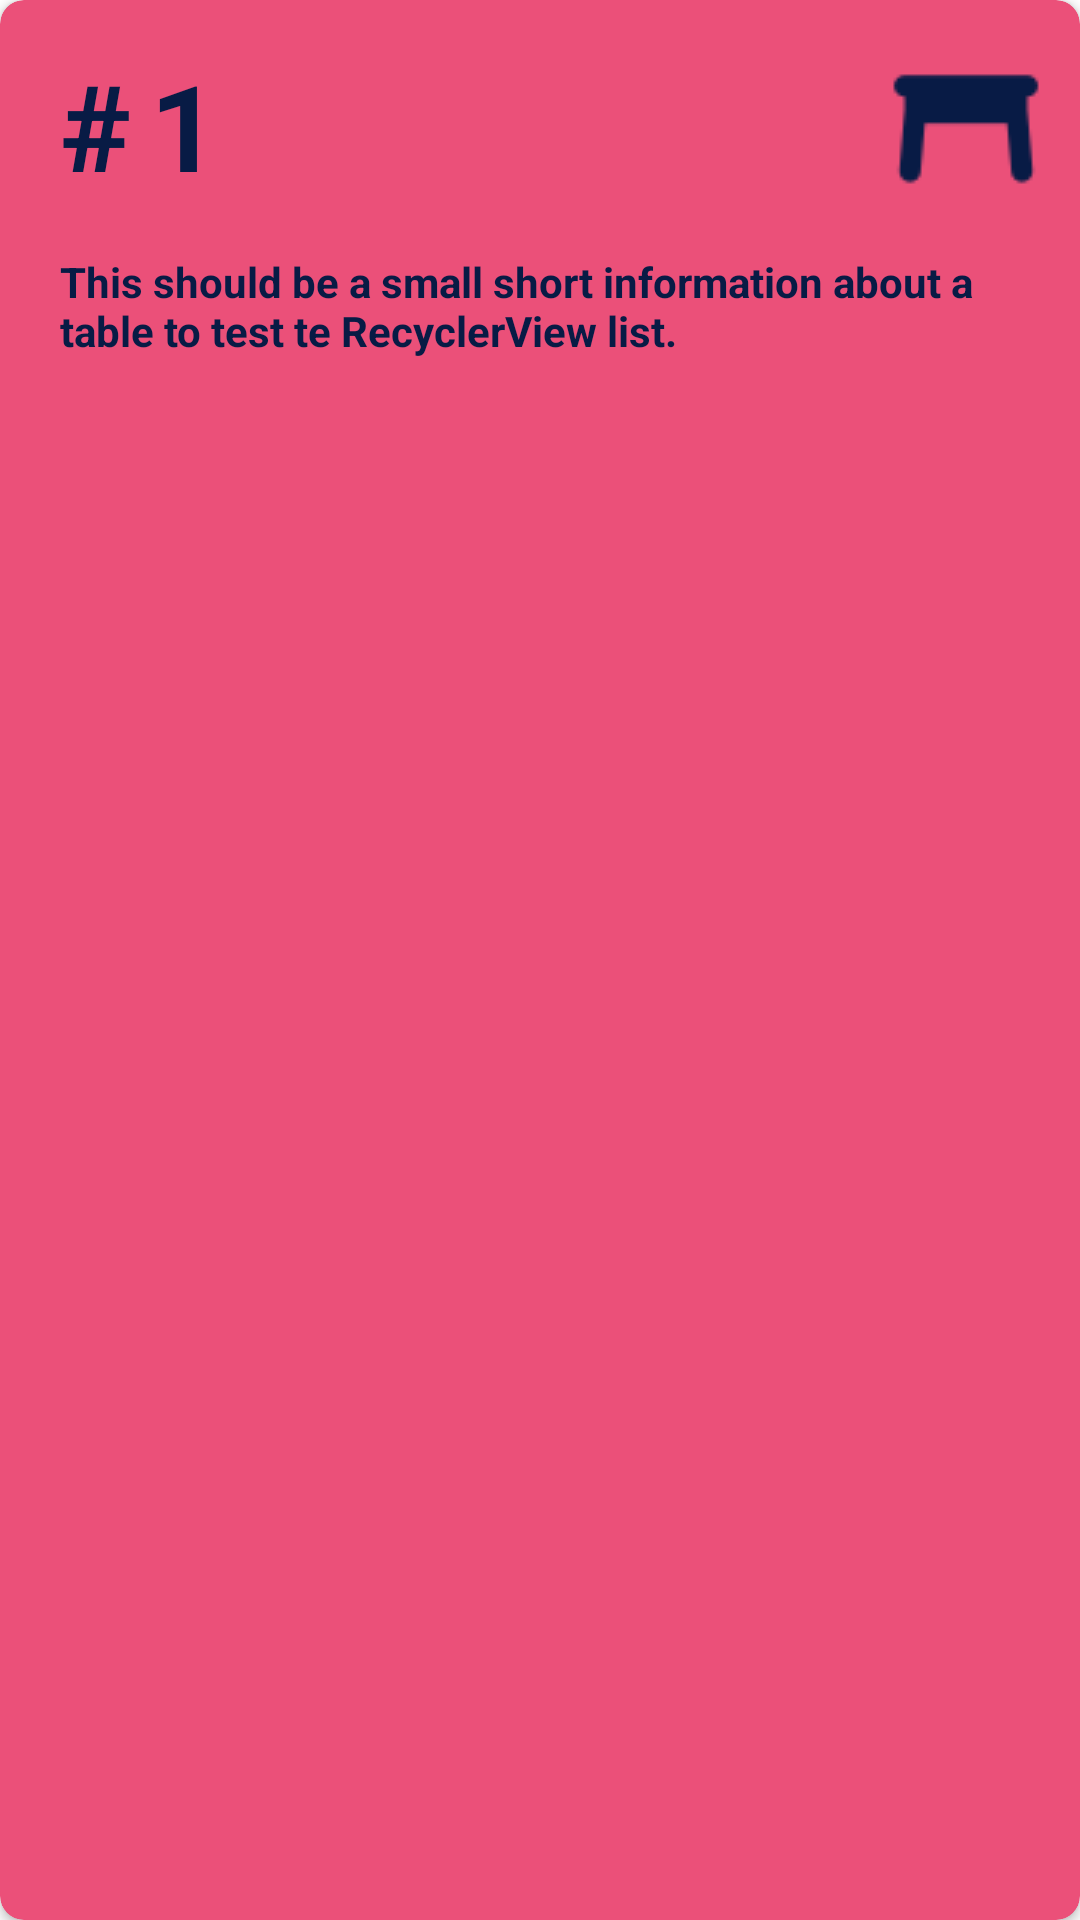

The Android layout XML behind this screen, and the referenced resources:
<!-- AndroidManifest.xml: application theme Theme.RestaurAPP -->
<!-- res/layout/table_list.xml -->
<?xml version="1.0" encoding="utf-8"?>
<androidx.cardview.widget.CardView xmlns:android="http://schemas.android.com/apk/res/android"
    xmlns:app="http://schemas.android.com/apk/res-auto"
    xmlns:tools="http://schemas.android.com/tools"
    android:layout_width="match_parent"
    android:layout_height="wrap_content"
    android:layout_margin="10dp"
    android:backgroundTint="@color/app_secondary_pink"
    app:cardCornerRadius="8dp">

    <androidx.constraintlayout.widget.ConstraintLayout
        android:layout_width="match_parent"
        android:layout_height="match_parent"
        android:orientation="horizontal">

        <TextView
            android:id="@+id/textTableName"
            android:layout_width="match_parent"
            android:layout_height="wrap_content"
            android:paddingStart="20dp"
            android:paddingTop="15dp"
            android:paddingEnd="5dp"
            android:text="@string/hashtag_table_list"
            android:textColor="@color/app_primary"
            android:textSize="40sp"
            android:textStyle="bold"
            app:layout_constraintEnd_toEndOf="parent"
            app:layout_constraintStart_toStartOf="parent"
            app:layout_constraintTop_toTopOf="parent" />

        <TextView
            android:id="@+id/textNumber"
            android:layout_width="wrap_content"
            android:layout_height="wrap_content"
            android:paddingStart="50dp"
            android:paddingTop="15dp"
            android:paddingEnd="5dp"
            android:text="@string/example_text_number_table_list"
            android:textColor="@color/app_primary"
            android:textSize="40sp"
            android:textStyle="bold"
            app:layout_constraintEnd_toEndOf="parent"
            app:layout_constraintHorizontal_bias="0.0"
            app:layout_constraintStart_toStartOf="parent"
            app:layout_constraintTop_toTopOf="parent" />

        <TextView
            android:id="@+id/textInfo"
            android:layout_width="match_parent"
            android:layout_height="wrap_content"
            android:layout_marginTop="16dp"
            android:paddingStart="20dp"
            android:paddingEnd="20dp"
            android:paddingBottom="20dp"
            android:text="@string/txt_descr_example"
            android:textColor="@color/app_primary"
            android:textStyle="bold"
            app:layout_constraintStart_toStartOf="parent"
            app:layout_constraintTop_toBottomOf="@+id/textNumber" />

        <ImageView
            android:id="@+id/imgTable"
            android:layout_width="wrap_content"
            android:layout_height="wrap_content"
            android:layout_marginStart="290dp"
            android:layout_marginTop="10dp"
            app:layout_constraintStart_toStartOf="@+id/textTableName"
            app:layout_constraintTop_toTopOf="@+id/textTableName"
            app:srcCompat="@drawable/tableicon"
            android:contentDescription="@string/image_table_content_description" />


    </androidx.constraintlayout.widget.ConstraintLayout>
</androidx.cardview.widget.CardView>
<!-- resources referenced by this layout -->
<resources>
  <color name="app_primary">#081B45</color>
  <color name="app_secondary_pink">#EB5079</color>
  <!-- drawable tableicon: png bitmap (drawable, 786 bytes) -->
  <string name="example_text_number_table_list" translatable="false">1</string>
  <string name="hashtag_table_list" translatable="false">#</string>
  <string name="image_table_content_description" translatable="false">Image Table</string>
  <string name="txt_descr_example" translatable="false">This should be a small short information about a table to test te RecyclerView list.</string>
  <style name="Theme.RestaurAPP" parent="Theme.MaterialComponents.DayNight.NoActionBar">
          
          <item name="colorPrimary">@color/app_secondary_pink</item>
          <item name="colorPrimaryVariant">@color/app_primary</item>
          <item name="colorOnPrimary">@color/app_other_beige</item>
          
          <item name="colorSecondary">@color/app_tertiary_brown</item>
          <item name="colorSecondaryVariant">@color/app_other_dark_pink</item>
          <item name="colorOnSecondary">@color/app_primary</item>
          
          <item name="android:statusBarColor">@color/app_other_light_pink</item>
          
  
      </style>
  <color name="app_other_beige">#FAE9E1</color>
  
      // TEST AND DEFAULT COLORS
  <color name="app_tertiary_brown">#E98710</color>
  <color name="app_other_dark_pink">#C15DA4</color>
  <color name="app_other_light_pink">#F6B3E1</color>
</resources>
